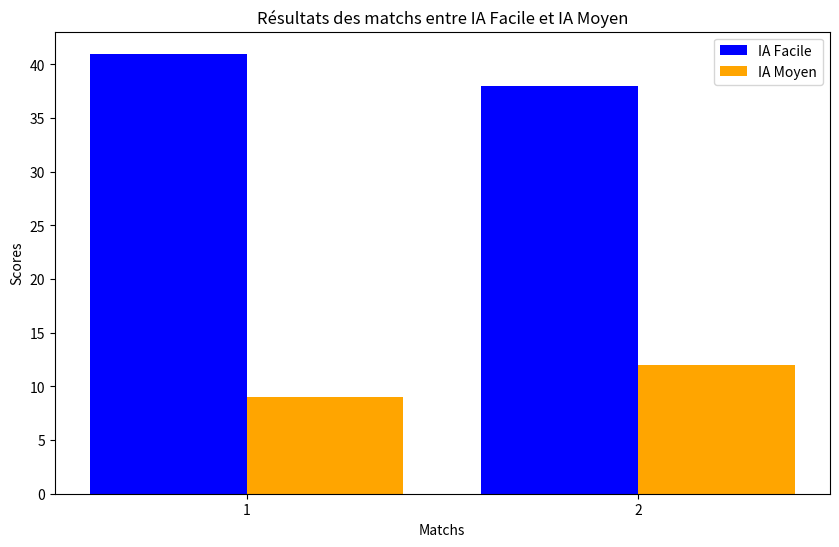
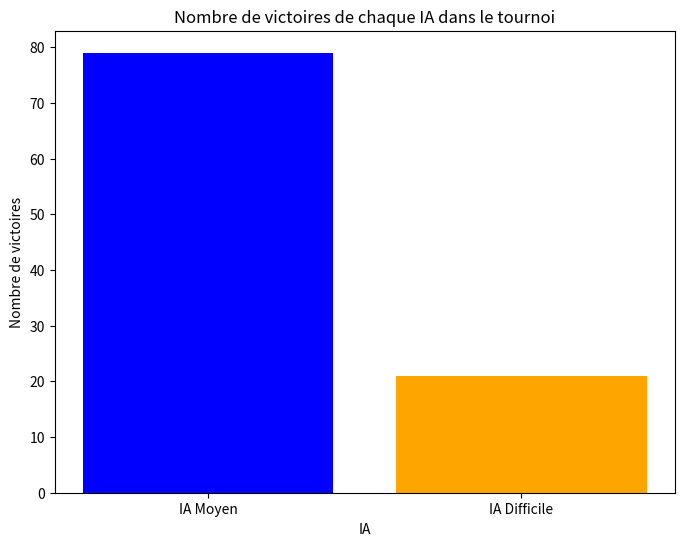
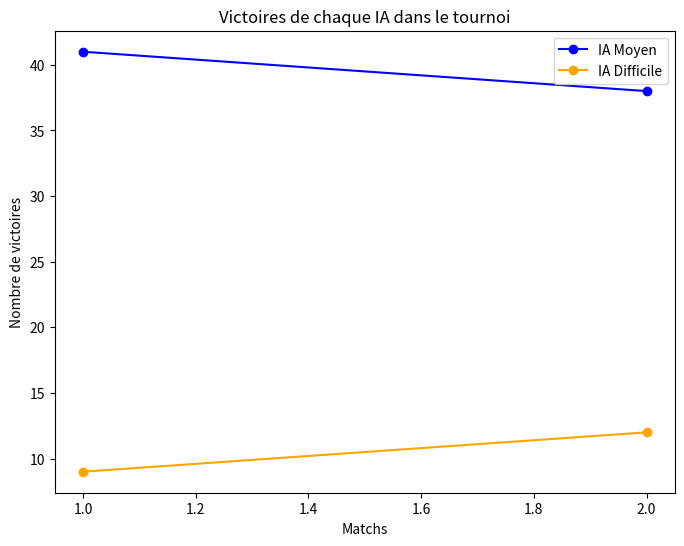

Write the Python code that produced these figures, in order.
import matplotlib.pyplot as plt
import numpy as np


def graphics(matchs,scores_ia_facile,scores_ia_moyen,ia_petit,ia_grand):


    plt.figure(figsize=(10, 6))


    plt.bar([match - 0.2 for match in matchs], scores_ia_facile, width=0.4, color='blue', label='IA Facile')

    plt.bar([match + 0.2 for match in matchs], scores_ia_moyen, width=0.4, color='orange', label='IA Moyen')


    plt.title('Résultats des matchs entre IA Facile et IA Moyen')
    plt.xlabel('Matchs')
    plt.ylabel('Scores')
    plt.xticks(matchs)
    plt.legend()
    plt.show()


    #HISTOGRAMME DE PARTIES GAGNES PAR CHAQUE IA

    victoires_ia_facile = sum(scores_ia_facile)
    victoires_ia_moyen = sum(scores_ia_moyen)

    plt.figure(figsize=(8, 6))
    plt.bar([ia_petit, ia_grand], [victoires_ia_facile, victoires_ia_moyen], color=['blue', 'orange'])

    plt.title('Nombre de victoires de chaque IA dans le tournoi')
    plt.xlabel('IA')
    plt.ylabel('Nombre de victoires')

    plt.show()

    #TRACE

    # Comptage du nombre de victoires pour chaque IA
    victoires_ia_facile = sum(score_facile > score_moyen for score_facile, score_moyen in zip(scores_ia_facile, scores_ia_moyen))
    victoires_ia_moyen = sum(score_moyen > score_facile for score_facile, score_moyen in zip(scores_ia_facile, scores_ia_moyen))

    plt.figure(figsize=(8, 6))

    plt.plot(range(1, len(scores_ia_facile) + 1), scores_ia_facile, label=ia_petit, marker='o', color='blue')
    plt.plot(range(1, len(scores_ia_moyen) + 1), scores_ia_moyen, label=ia_grand, marker='o', color='orange')

    plt.title('Victoires de chaque IA dans le tournoi')
    plt.xlabel('Matchs')
    plt.ylabel('Nombre de victoires')
    plt.legend()

#---------------------FACILE vs MOYEN--------------------------------------
'''
matchs = [1, 2, 3, 4, 5, 6, 7]
scores_ia_facile = [10, 25, 23, 0, 24, 22, 14]
scores_ia_moyen = [20, 25, 27, 6, 26, 28, 36]
graphics(matchs,scores_ia_facile,scores_ia_moyen,"IA Facile","IA Moyen")'''
#---------------------FACILE vs DIFFICILE--------------------------------------
m = [1,2,3,4,5,6,7,8]
scores_facile = [12,4,10,27,1,6,0,1]
scores_difficile = [0,2,1,17,6,5,3,2]

#graphics(m,scores_facile,scores_difficile,"IA Facile", "IA Difficile")


#-----------------MOYEN vs DIFFICILE-------------------------------------------
m = [1,2]
scores_moyen = [41,38]
scores_difficile = [9,12]

graphics(m,scores_moyen,scores_difficile,"IA Moyen","IA Difficile")